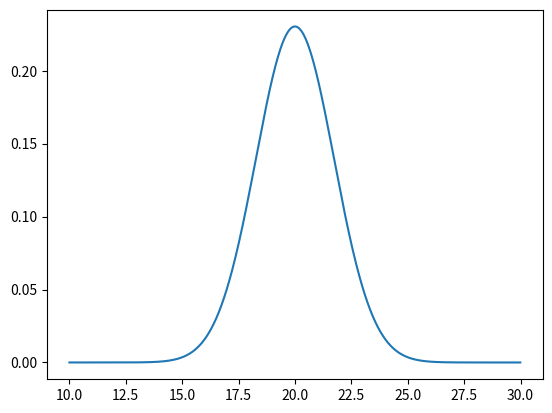

Write the Python code that produced this figure.
import numpy as np
import math
import matplotlib.pyplot as plt
from scipy.stats import norm
import statistics

# Plot between -10 and 10 with .001 steps.
x_axis = np.arange(10, 30, 0.01)

# Calculating mean and standard deviation
mean = 20
sd = math.sqrt(3)

plt.plot(x_axis, norm.pdf(x_axis, mean, sd))
plt.show()